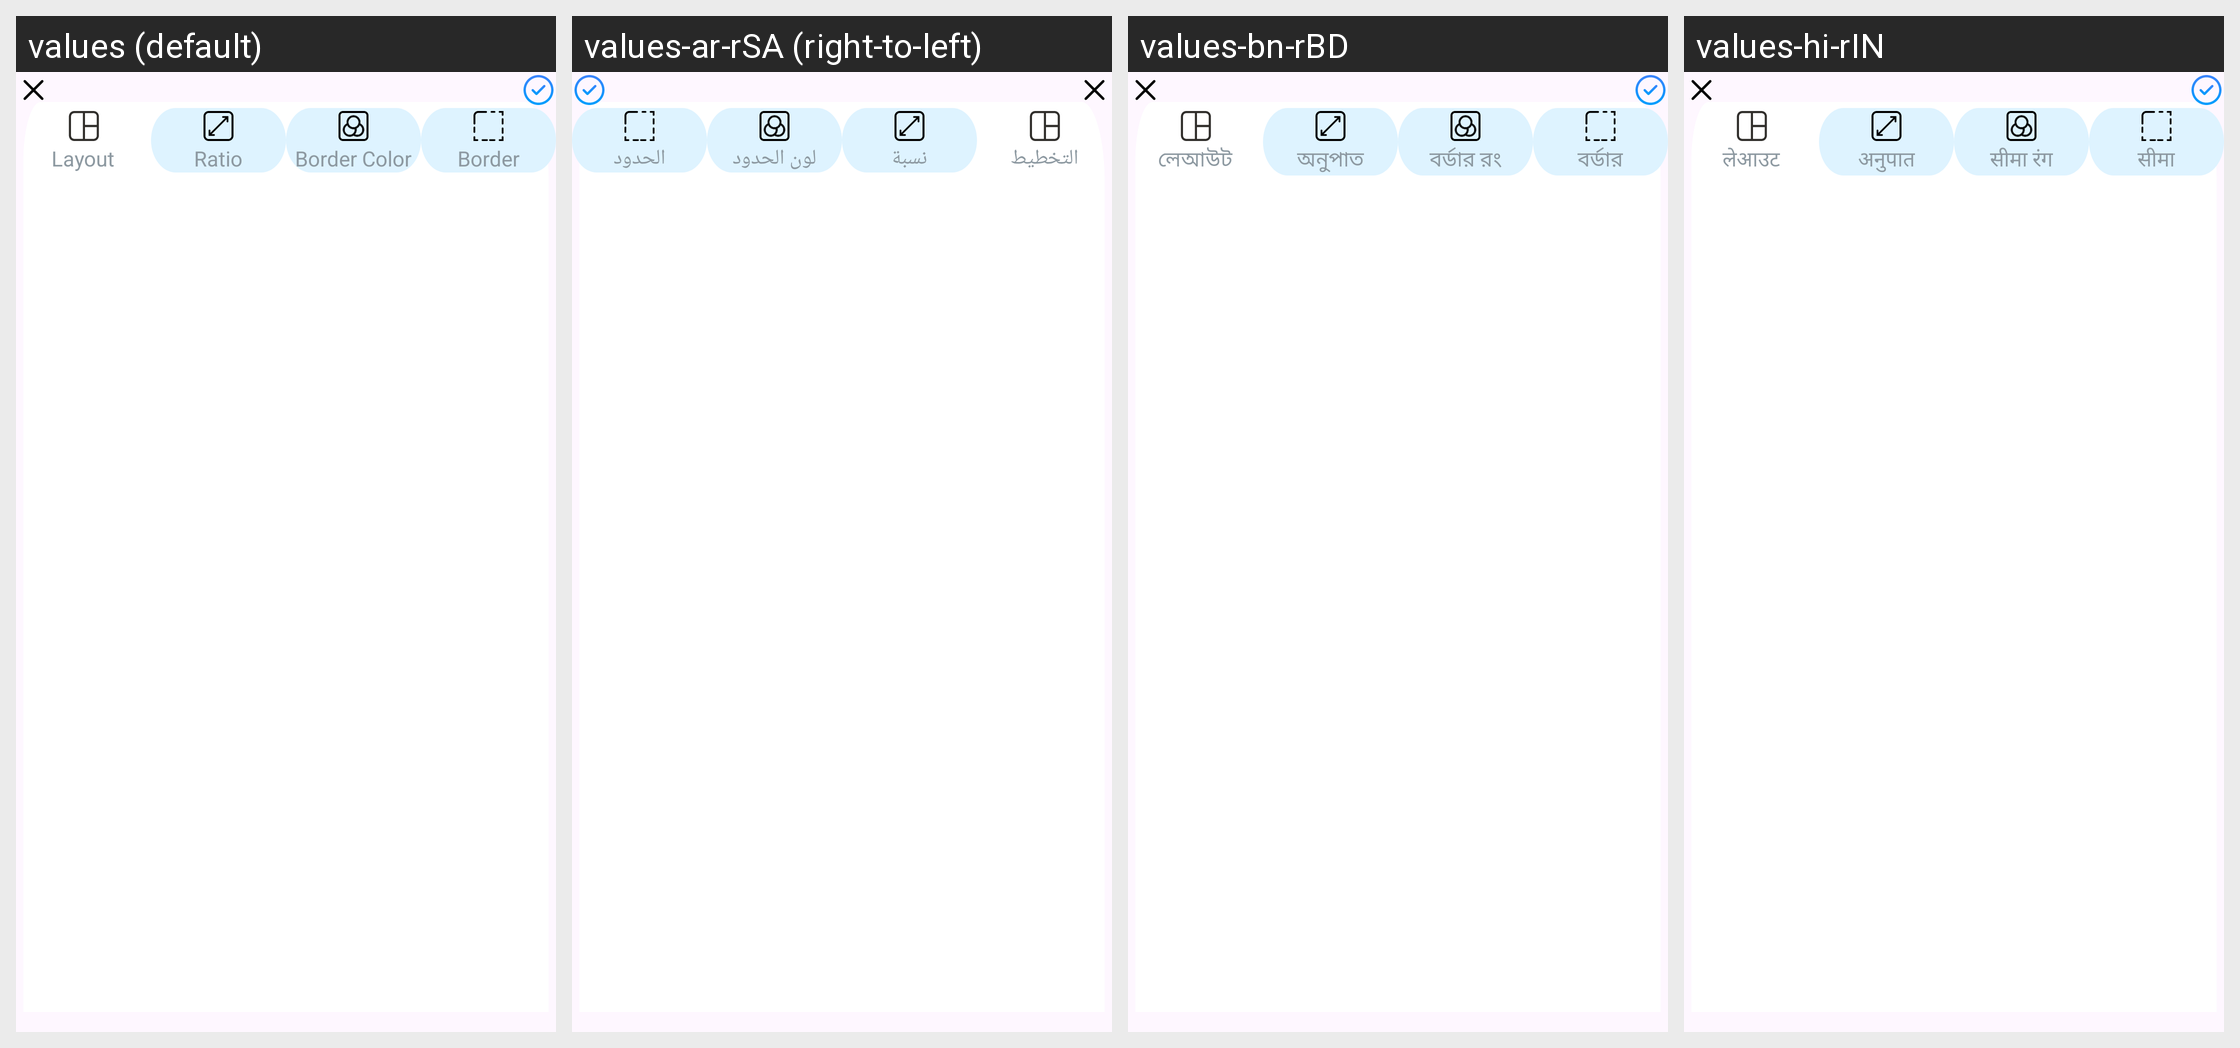

The same Android screen rendered under several of its app's locales, left to right. List the strings drawn on it with the default value and each locale's translation.
Android screen res/layout/layout_tool.xml rendered under 4 locales, left to right: values (default), values-ar-rSA (right-to-left), values-bn-rBD, values-hi-rIN. Device: Nexus 5 (rendered at 1080×1920; each locale shown at half size, 540×960, under a caption strip naming it); theme Theme.CollageImage.
Other locales in the repository, not shown: values-de-rDE, values-en-rGB, values-es-rES, values-fr-rFR, values-id-rID, values-in-rID, values-ja-rJP, values-ko-rKR, values-pt-rBR, values-pt-rPT, values-ru-rRU, values-tr-rTR, values-zh-rCN, values-zh-rTW.
Strings drawn on this screen, with the default value and each locale's value (text and hints the layout hard-codes, and strings that could not be matched under every locale, appear in the picture but are not listed):

layout
  values: Layout
  values-ar-rSA: التخطيط
  values-bn-rBD: লেআউট
  values-hi-rIN: लेआउट

ratio
  values: Ratio
  values-ar-rSA: نسبة
  values-bn-rBD: অনুপাত
  values-hi-rIN: अनुपात

border_color
  values: Border Color
  values-ar-rSA: لون الحدود
  values-bn-rBD: বর্ডার রং
  values-hi-rIN: सीमा रंग

txt_border
  values: Border
  values-ar-rSA: الحدود
  values-bn-rBD: বর্ডার
  values-hi-rIN: सीमा
